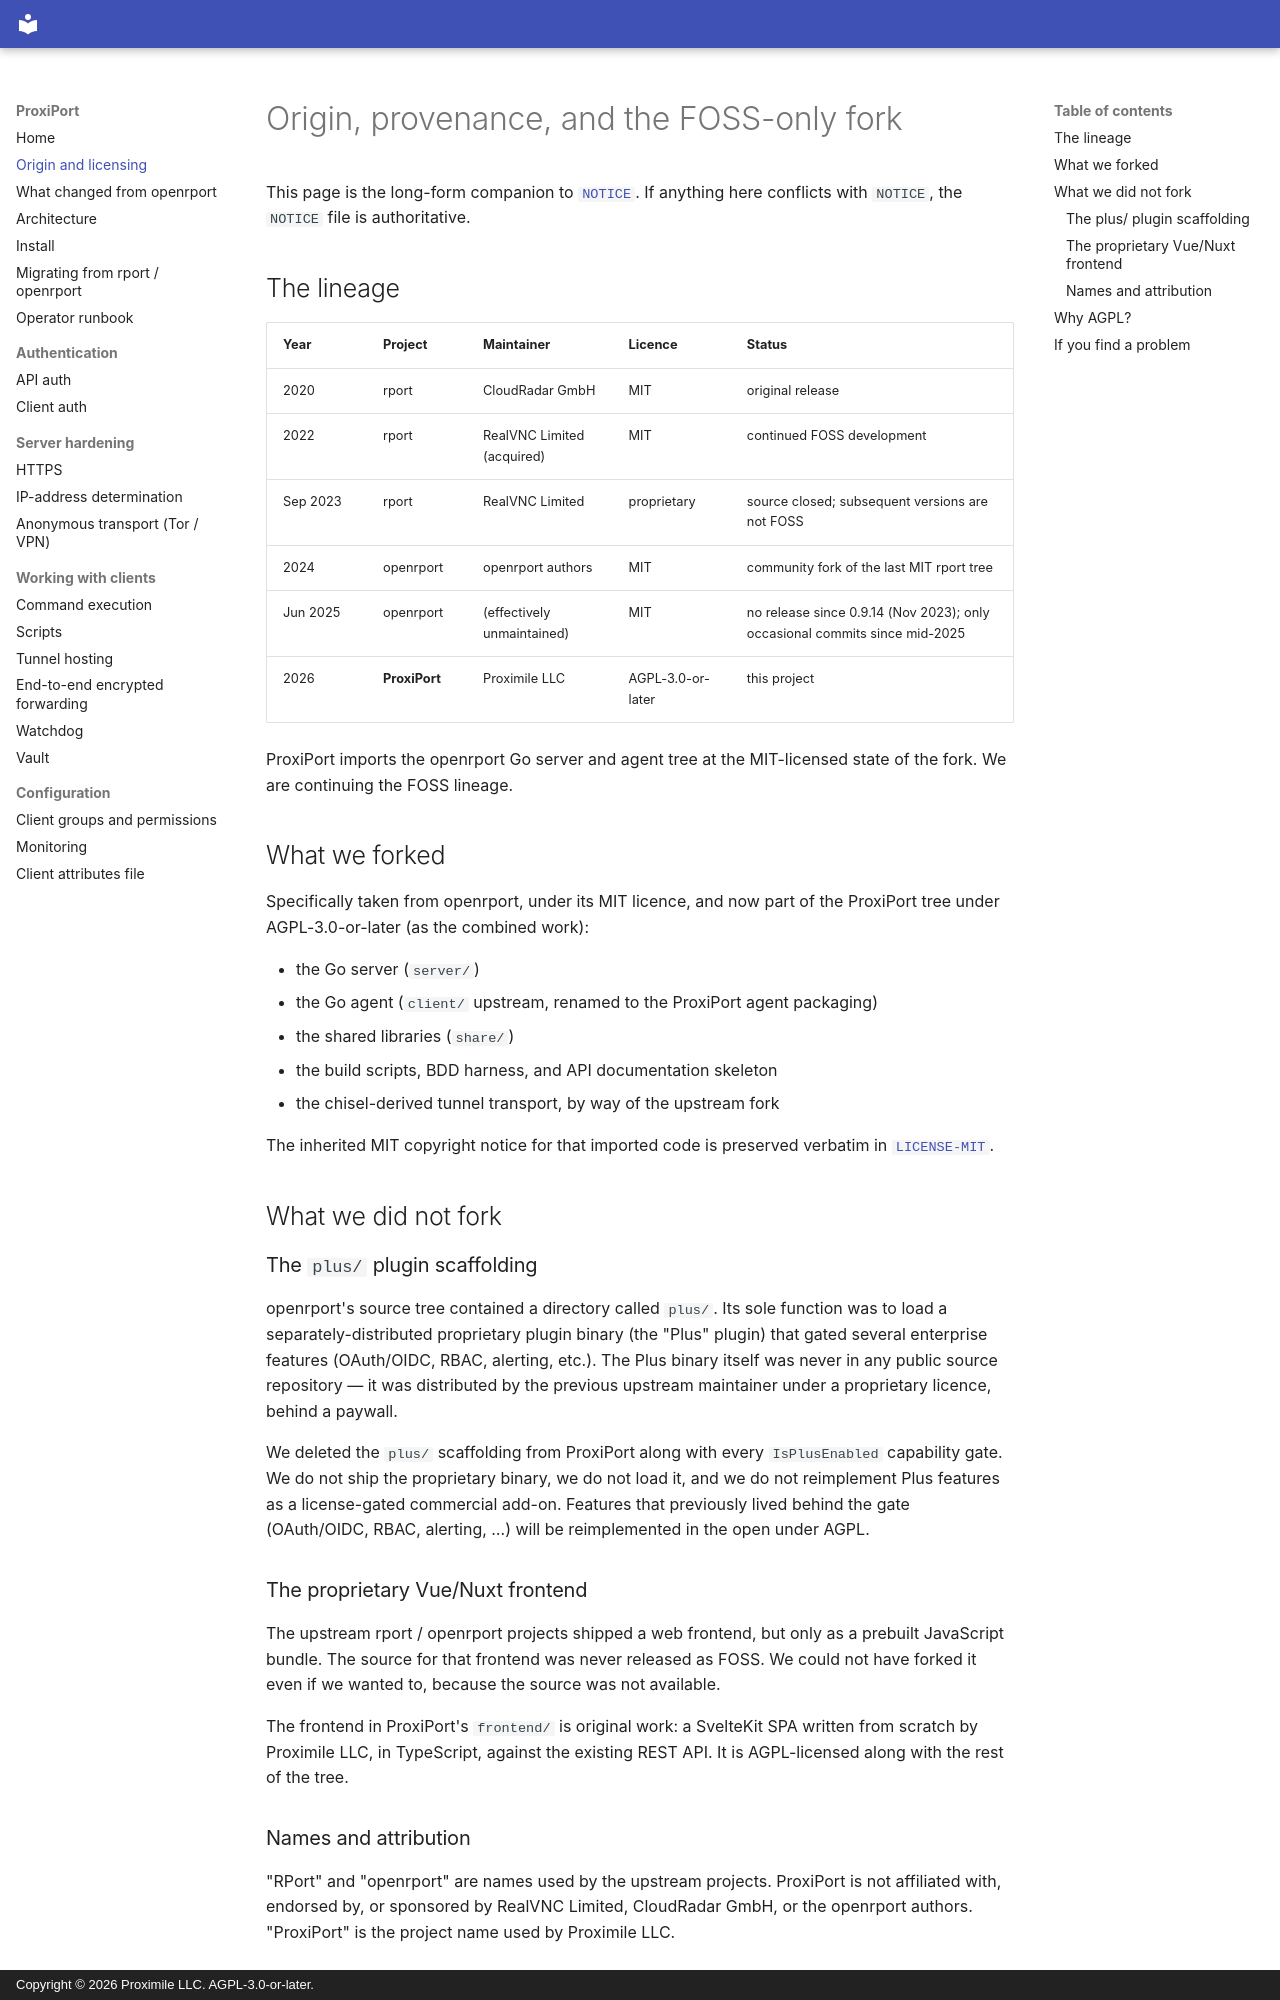

repository: proximile/proxiport · page: origin/index.html · generator: mkdocs · copyright: Copyright © 2026 Proximile LLC. AGPL-3.0-or-later.

# Origin, provenance, and the FOSS-only fork

This page is the long-form companion to [`NOTICE`](https://github.com/proximile/proxiport/blob/main/NOTICE). If anything
here conflicts with `NOTICE`, the `NOTICE` file is authoritative.

## The lineage

| Year | Project | Maintainer | Licence | Status |
| --- | --- | --- | --- | --- |
| 2020 | rport | CloudRadar GmbH | MIT | original release |
| 2022 | rport | RealVNC Limited (acquired) | MIT | continued FOSS development |
| Sep 2023 | rport | RealVNC Limited | proprietary | source closed; subsequent versions are not FOSS |
| 2024 | openrport | openrport authors | MIT | community fork of the last MIT rport tree |
| Jun 2025 | openrport | (effectively unmaintained) | MIT | no release since 0.9.14 (Nov 2023); only occasional commits since mid-2025 |
| 2026 | **ProxiPort** | Proximile LLC | AGPL-3.0-or-later | this project |

ProxiPort imports the openrport Go server and agent tree at the
MIT-licensed state of the fork. We are continuing the FOSS lineage.

## What we forked

Specifically taken from openrport, under its MIT licence, and now part of
the ProxiPort tree under AGPL-3.0-or-later (as the combined work):

- the Go server (`server/`)
- the Go agent (`client/` upstream, renamed to the ProxiPort agent
  packaging)
- the shared libraries (`share/`)
- the build scripts, BDD harness, and API documentation skeleton
- the chisel-derived tunnel transport, by way of the upstream fork

The inherited MIT copyright notice for that imported code is preserved
verbatim in [`LICENSE-MIT`](https://github.com/proximile/proxiport/blob/main/LICENSE-MIT).

## What we did not fork

### The `plus/` plugin scaffolding

openrport's source tree contained a directory called `plus/`. Its sole
function was to load a separately-distributed proprietary plugin binary
(the "Plus" plugin) that gated several enterprise features (OAuth/OIDC,
RBAC, alerting, etc.). The Plus binary itself was never in any public
source repository — it was distributed by the previous upstream
maintainer under a proprietary licence, behind a paywall.

We deleted the `plus/` scaffolding from ProxiPort along with every
`IsPlusEnabled` capability gate. We do not ship the proprietary binary,
we do not load it, and we do not reimplement Plus features as a
license-gated commercial add-on. Features that previously lived behind
the gate (OAuth/OIDC, RBAC, alerting, …) will be reimplemented in the
open under AGPL.

### The proprietary Vue/Nuxt frontend

The upstream rport / openrport projects shipped a web frontend, but
only as a prebuilt JavaScript bundle. The source for that frontend was
never released as FOSS. We could not have forked it even if we wanted
to, because the source was not available.

The frontend in ProxiPort's `frontend/` is original work: a SvelteKit
SPA written from scratch by Proximile LLC, in TypeScript, against the
existing REST API. It is AGPL-licensed along with the rest of the tree.

### Names and attribution

"RPort" and "openrport" are names used by the upstream projects.
ProxiPort is not affiliated with, endorsed by, or sponsored by RealVNC
Limited, CloudRadar GmbH, or the openrport authors.
"ProxiPort" is the project name used by Proximile LLC.
